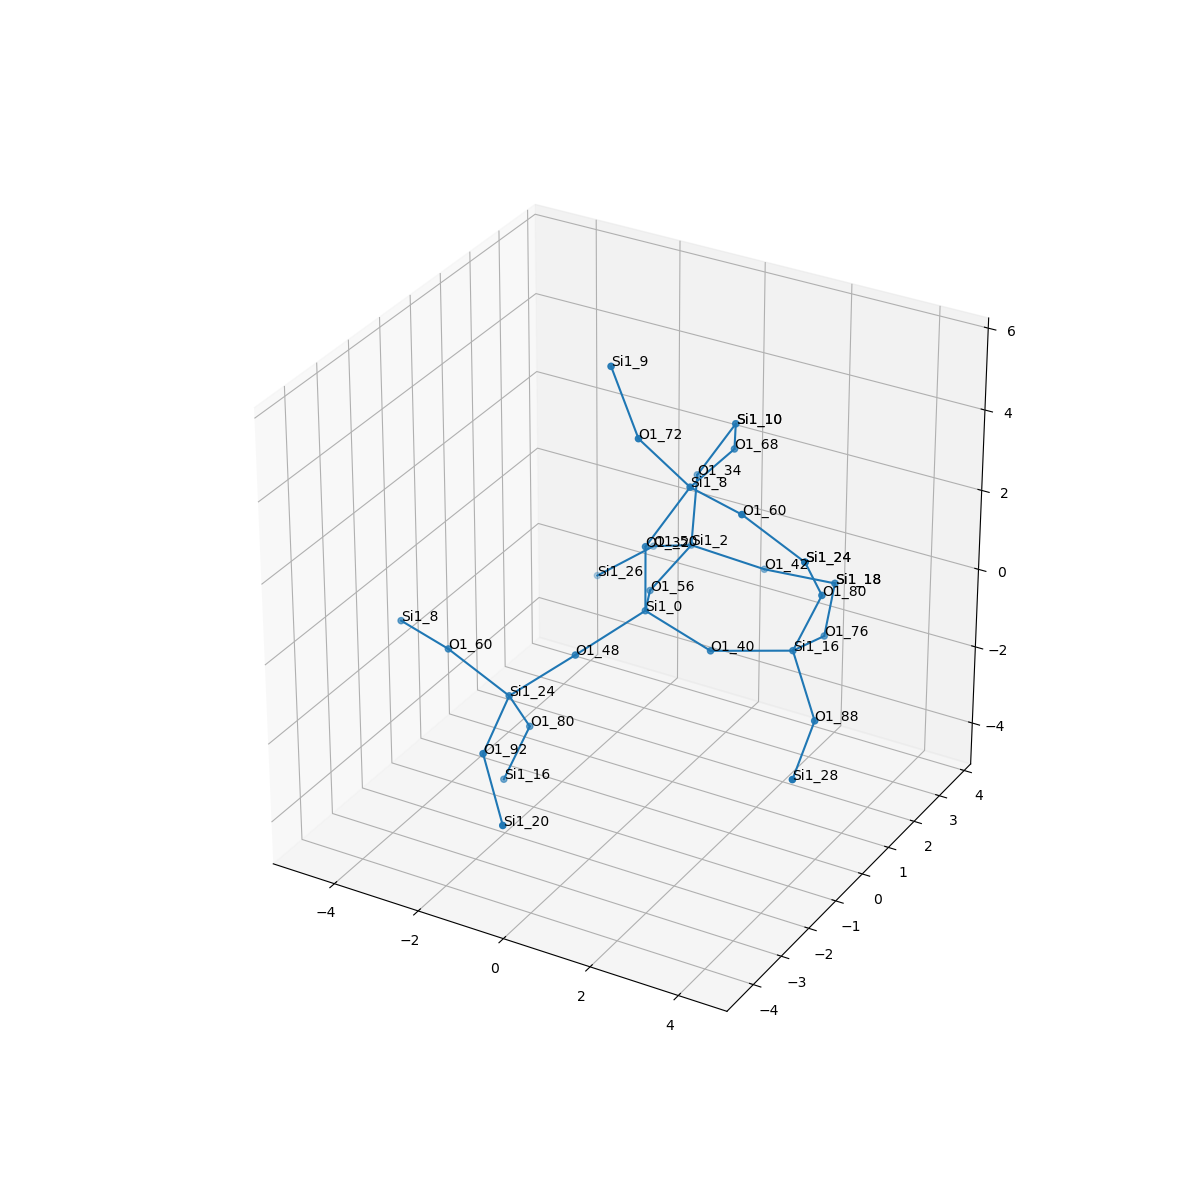

Values plotted in this chart, from the file beside it:
, neighbor_num, isite, atom, x, y, z, front_index
0, 0, 0, Si1, 0.0, 0.0, 0.0, 
1, 1, 48, O1, -0.7596, -1.314, -0.5368, 0.0
2, 1, 40, O1, 1.518, 5.551115123125783e-17, -0.5386, 0.0
3, 1, 32, O1, 1.6653345369377348e-16, 0.0, 1.609, 0.0
4, 1, 56, O1, -0.7569, 1.317, -0.5351, 0.0
5, 2, 24, Si1, -1.862, -1.988, -1.496, 1.0
6, 2, 16, Si1, 2.943, 0.7485, -0.5555, 2.0
7, 2, 8, Si1, 0.6746, 0.5356, 2.969, 3.0
8, 2, 2, Si1, -0.8164, 2.917, -0.3575, 4.0
9, 3, 60, O1, -3.29, -1.995, -0.7548, 5.0
10, 3, 92, O1, -1.424, -3.502, -1.833, 5.0
11, 3, 80, O1, -1.972, -1.147, -2.866, 5.0
12, 3, 80, O1, 3.511, 0.8547, 0.9469, 6.0
13, 3, 88, O1, 3.976, -0.09167, -1.461, 6.0
14, 3, 76, O1, 2.767, 2.226, -1.169, 6.0
15, 3, 60, O1, 2.193, 0.006903, 3.058, 7.0
16, 3, 68, O1, 0.6656, 2.146, 2.976, 7.0
17, 3, 72, O1, -0.158, -0.01203, 4.233, 7.0
18, 3, 34, O1, -0.9174, 3.277, 1.207, 8.0
19, 3, 50, O1, -2.106, 3.497, -1.126, 8.0
20, 3, 42, O1, 0.5179, 3.573, -0.9765, 8.0
21, 4, 8, Si1, -4.809, -1.466, -0.8439, 9.0
22, 4, 20, Si1, -0.3899, -4.342, -2.739, 10.0
23, 4, 16, Si1, -2.54, -1.253, -4.368, 11.0
24, 4, 24, Si1, 3.621, 0.01356, 2.316, 12.0
25, 4, 28, Si1, 4.415, -1.605, -1.798, 13.0
26, 4, 18, Si1, 2.123, 3.678, -0.9145, 14.0
27, 4, 24, Si1, 3.621, 0.01356, 2.316, 15.0
28, 4, 10, Si1, -0.1506, 3.483, 2.607, 16.0
29, 4, 9, Si1, -1.041, 0.3685, 5.524, 17.0
30, 4, 10, Si1, -0.1506, 3.483, 2.607, 18.0
31, 4, 26, Si1, -3.336, 3.277, -2.141, 19.0
32, 4, 18, Si1, 2.123, 3.678, -0.9145, 20.0
